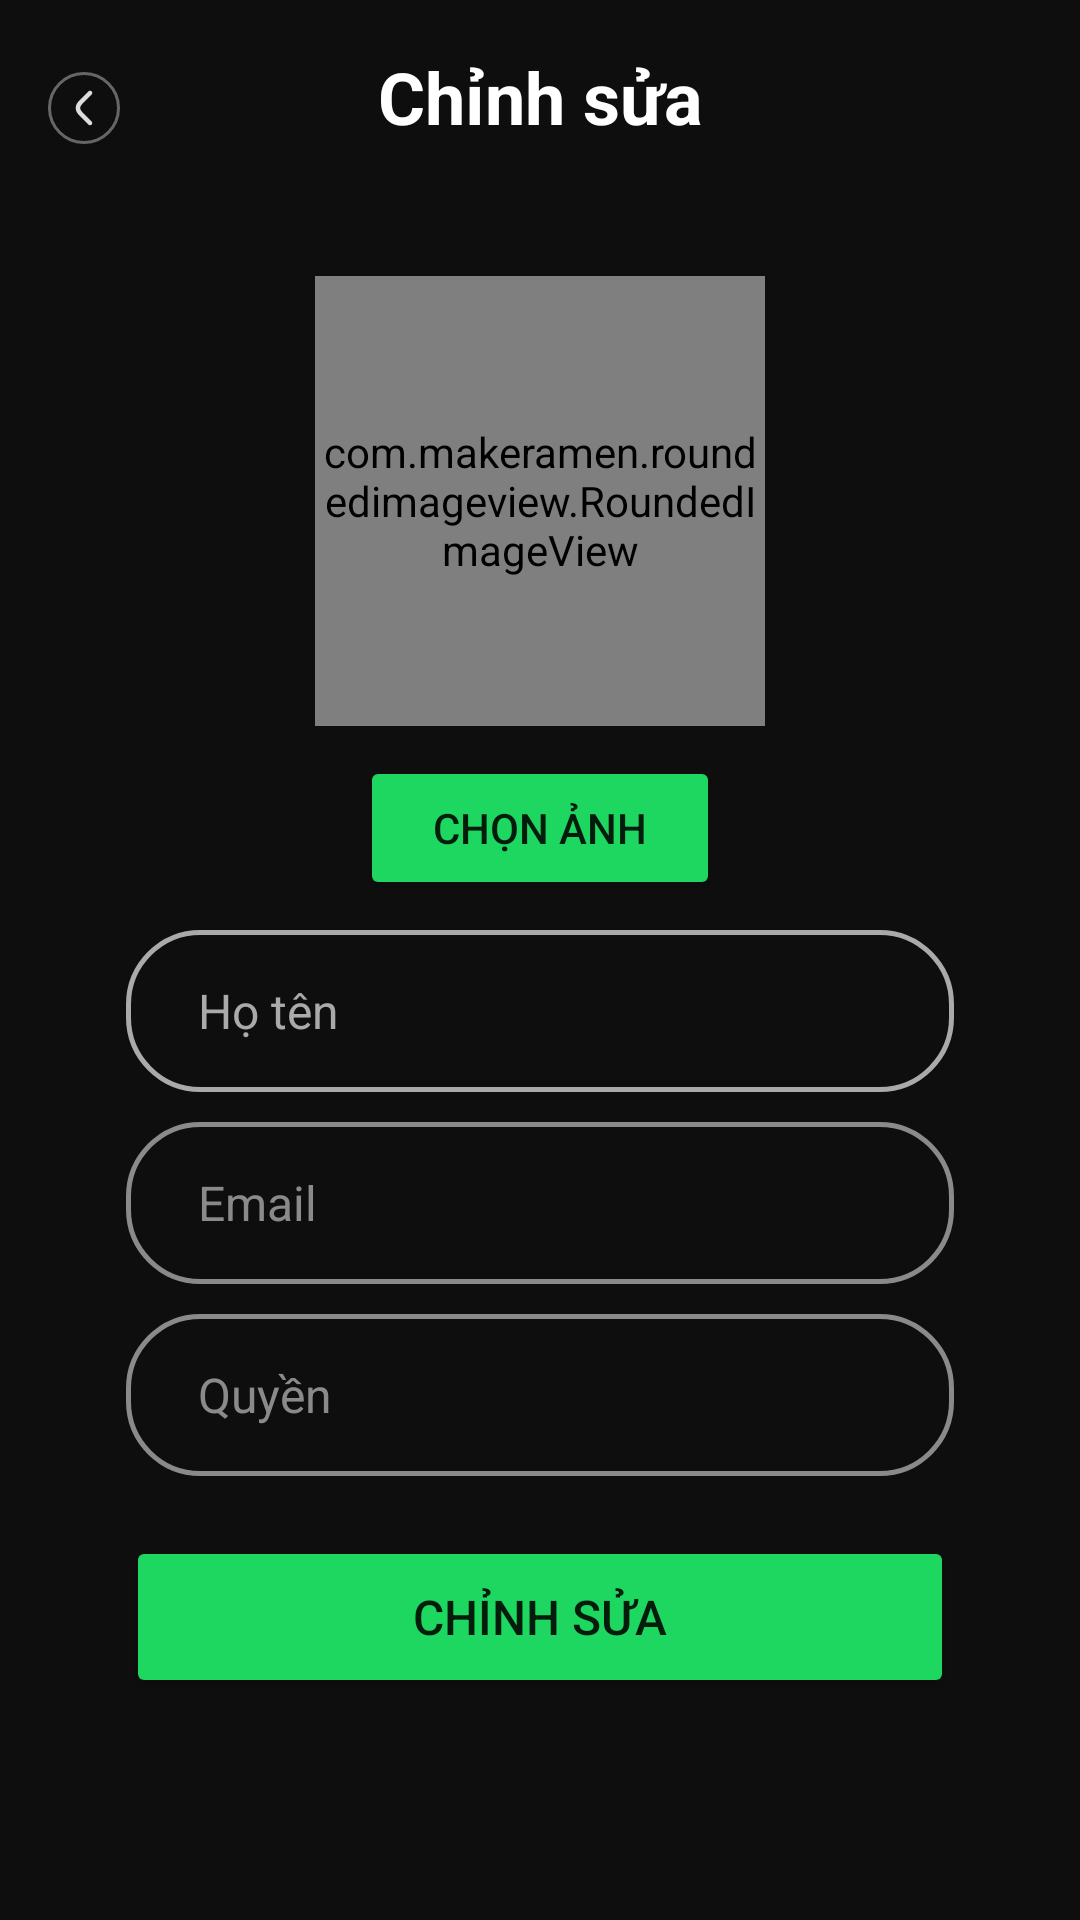

Write the Android layout XML for this screen, with the resource values it uses.
<!-- AndroidManifest.xml: application theme Theme.Spotifyapp -->
<!-- res/layout/fragment_edit_profile.xml -->
<?xml version="1.0" encoding="utf-8"?>
<LinearLayout xmlns:android="http://schemas.android.com/apk/res/android"
    xmlns:tools="http://schemas.android.com/tools"
    android:layout_width="match_parent"
    android:layout_height="match_parent"
    xmlns:app="http://schemas.android.com/apk/res-auto"
    android:orientation="vertical"
    tools:context=".Fragment.EditProfileFragment"
    android:background="@color/bg_primary">

    <LinearLayout
        android:layout_width="match_parent"
        android:layout_height="wrap_content"
        android:padding="16dp"
        android:gravity="center"
        >
        <ImageButton
            android:id="@+id/btn_back"
            android:layout_width="24dp"
            android:layout_height="24dp"
            android:src="@drawable/arrow_left_ic"
            android:background="@drawable/bg_white_corner_full"
            />
        <TextView
            android:layout_width="133dp"
            android:layout_height="40dp"
            android:layout_weight="1"
            android:layout_marginRight="24dp"
            android:textColor="@color/white"
            android:textSize="24sp"
            android:textStyle="bold"
            android:textAlignment="center"
            android:text="Chỉnh sửa"/>

    </LinearLayout>

    <LinearLayout
        android:layout_width="match_parent"
        android:layout_height="match_parent"
        android:orientation="vertical"
        android:paddingVertical="10dp"
        android:paddingHorizontal="42dp"
        android:gravity="center_horizontal"
        >

        <com.makeramen.roundedimageview.RoundedImageView
            android:id="@+id/img_profile"
            android:layout_width="150dp"
            android:layout_height="150dp"
            app:riv_corner_radius="100dp"
            app:riv_border_width="2dip"
            android:src="@drawable/ic_launcher_background"
            app:riv_border_color="@color/green"
            android:scaleType="fitCenter"
            android:layout_marginTop="10dp"
            />

        <Button
            android:id="@+id/btn_choose_image"
            android:layout_width="120dp"
            android:layout_height="wrap_content"
            android:layout_marginTop="10dp"
            android:text="Chọn ảnh"
            android:backgroundTint="@color/green"
            />

        <EditText
            android:id="@+id/edt_fullname"
            android:layout_width="match_parent"
            android:layout_height="54dp"
            android:background="@drawable/edt_white_corner_24"
            android:textColor="@color/white"
            android:hint="Họ tên"
            android:paddingHorizontal="24dp"
            android:textSize="16dp"
            android:textColorHint="@color/dark_gray"
            android:layout_marginTop="10dp"
            />

        <EditText
            android:id="@+id/edt_email"
            android:layout_width="match_parent"
            android:layout_height="54dp"
            android:background="@drawable/edt_white_corner_24"
            android:textColor="@color/white"
            android:hint="Email"
            android:paddingHorizontal="24dp"
            android:textSize="16dp"
            android:textColorHint="@color/dark_gray"
            android:layout_marginTop="10dp"
            android:enabled="false"
            android:alpha="0.8"
            />

        <EditText
            android:id="@+id/edt_role"
            android:layout_width="match_parent"
            android:layout_height="54dp"
            android:background="@drawable/edt_white_corner_24"
            android:textColor="@color/white"
            android:hint="Quyền"
            android:paddingHorizontal="24dp"
            android:textSize="16dp"
            android:textColorHint="@color/dark_gray"
            android:layout_marginTop="10dp"
            android:enabled="false"
            android:alpha="0.8"
            />

        <Button
            android:id="@+id/btn_edit_profile"
            android:layout_width="match_parent"
            android:layout_height="54dp"
            android:layout_marginTop="20dp"
            android:backgroundTint="@color/green"
            app:cornerRadius="80dp"
            android:textSize="16sp"
            android:text="Chỉnh sửa"
            />
    </LinearLayout>
</LinearLayout>
<!-- resources referenced by this layout -->
<resources>
  <color name="bg_primary">#0F0E0E</color>
  <color name="dark_gray">#aaaaaa</color>
  <color name="green">#1ED760</color>
  <color name="white">#FFFFFFFF</color>
  <!-- drawable arrow_left_ic (drawable) -->
  <vector xmlns:android="http://schemas.android.com/apk/res/android"
      android:width="24dp"
      android:height="24dp"
      android:viewportWidth="24"
      android:viewportHeight="24">
    <path
        android:pathData="M14.528,7.533C14.822,7.241 14.824,6.766 14.533,6.472C14.241,6.178 13.766,6.176 13.472,6.467L11.677,8.246C11.001,8.916 10.449,9.464 10.057,9.951C9.65,10.459 9.355,10.974 9.276,11.592C9.241,11.863 9.241,12.137 9.276,12.408C9.355,13.026 9.65,13.541 10.057,14.049C10.449,14.536 11.001,15.084 11.677,15.754L13.472,17.533C13.766,17.824 14.241,17.822 14.533,17.528C14.824,17.234 14.822,16.759 14.528,16.467L12.765,14.72C12.05,14.011 11.559,13.523 11.227,13.109C10.904,12.708 10.793,12.45 10.764,12.219C10.745,12.073 10.745,11.927 10.764,11.781C10.793,11.55 10.904,11.292 11.227,10.891C11.559,10.477 12.05,9.989 12.765,9.28L14.528,7.533Z"
        android:fillColor="#DDDDDD"/>
  </vector>
  <!-- drawable bg_white_corner_full (drawable) -->
  <?xml version="1.0" encoding="utf-8"?>
  <shape xmlns:android="http://schemas.android.com/apk/res/android">
      <corners android:radius="1000dp"
          />
      <stroke android:width="1dp"
          android:color="@color/gray"/>
  </shape>
  <!-- drawable edt_white_corner_24 (drawable) -->
  <?xml version="1.0" encoding="utf-8"?>
  <shape xmlns:android="http://schemas.android.com/apk/res/android">
      <corners android:radius="24dp"/>
  
      <stroke
          android:color="@color/dark_gray"
          android:width="1.5dp"/>
  </shape>
  <style name="Theme.Spotifyapp" parent="Theme.MaterialComponents.DayNight.DarkActionBar">
          
          <item name="colorPrimary">@color/purple_500</item>
          <item name="colorPrimaryVariant">@color/purple_700</item>
          <item name="colorOnPrimary">@color/white</item>
          
          <item name="colorSecondary">@color/teal_200</item>
          <item name="colorSecondaryVariant">@color/teal_700</item>
          <item name="colorOnSecondary">@color/black</item>
          
          <item name="android:statusBarColor">?attr/colorPrimaryVariant</item>
          
          <item name="android:windowBackground">@drawable/splashscreen</item>
      </style>
  <color name="gray">#666666</color>
  <color name="purple_500">#FF6200EE</color>
  <color name="purple_700">#FF3700B3</color>
  <color name="teal_200">@color/coloricon</color>
  <color name="teal_700">#FF018786</color>
  <color name="black">#FF000000</color>
  <!-- drawable splashscreen (drawable) -->
  <?xml version="1.0" encoding="utf-8"?>
  <layer-list xmlns:android="http://schemas.android.com/apk/res/android">
  
      <item android:drawable="@color/backgound_home"
          />
  
  
  
  
  
  
      <item android:drawable="@drawable/spotify_logo_green"
          android:gravity="center"
          />
  
  </layer-list>
  <color name="coloricon">#1ED760</color>
  <color name="backgound_home">#0F0E0E</color>
  <!-- drawable spotify_logo_green: png bitmap (drawable, 8560 bytes) -->
</resources>
